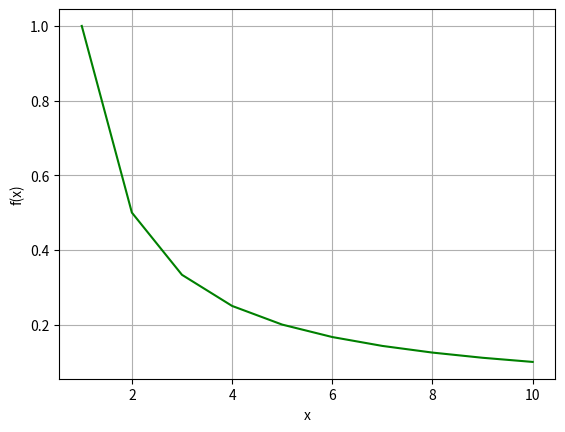

The matplotlib source for this figure:
def f(x):
    return 1/x

def derivative(x):
    h= 1./1000000.
    rise = f(x+h) - f(x)

    run = h
    slope = rise / run
    return slope

from matplotlib import pyplot as plt

# Create an array of x values from 0 to 10 to plot
x = list(range(1, 11))

# Use the function to get the y values
y = [f(i) for i in x]

# Set up the graph
plt.xlabel('x')
plt.ylabel('f(x)')
plt.grid()

# Plot the function
plt.plot(x,y, color='green')

plt.show()
